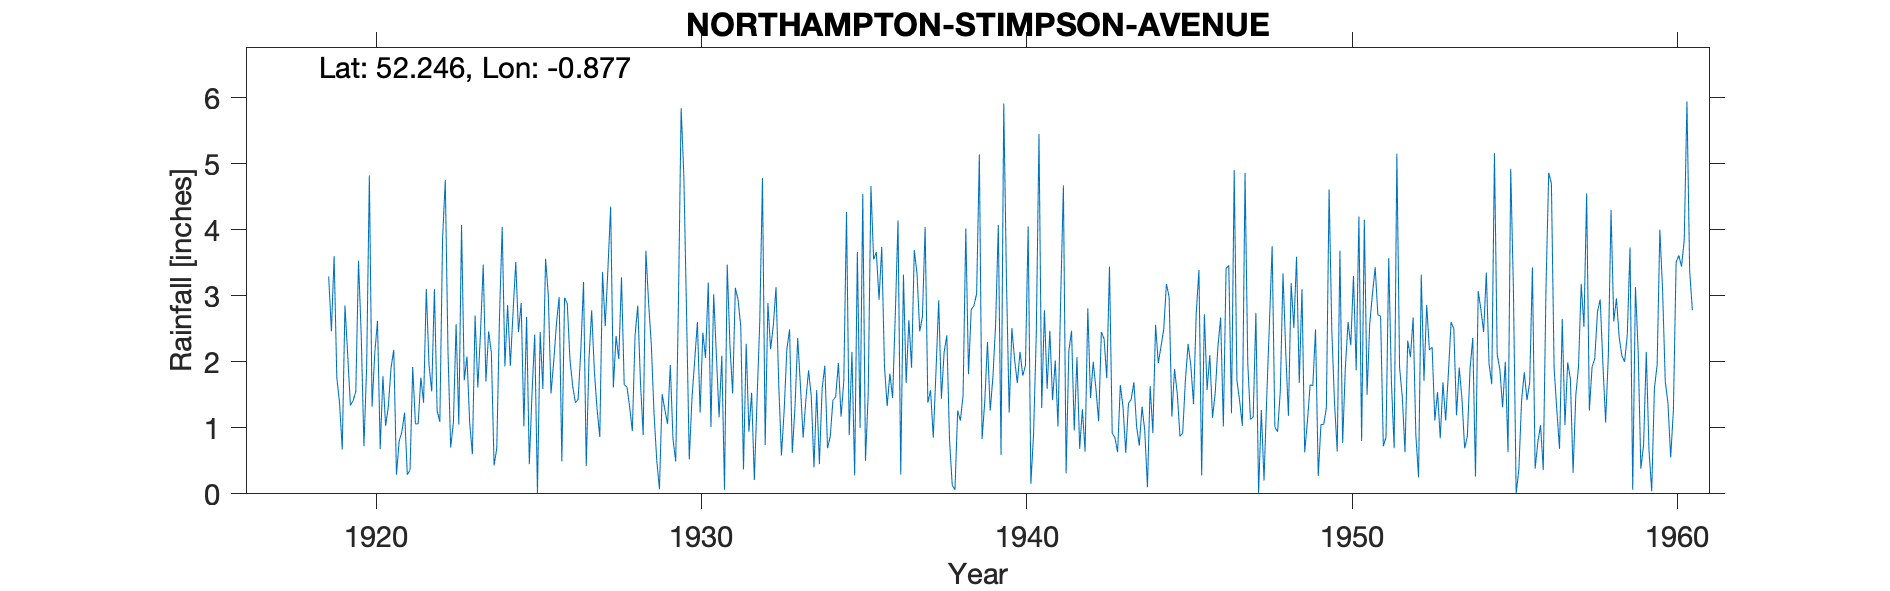

The data file committed next to this chart (first rows):
NORTHAMPTON-STIMPSON-AVENUE, , , , , , , , , , , , , , , , , , , , , , , 
Grid ref, SP768615, Long, -0.8765, Lat, 52.25, Elevation, 329, ft, , , , , , , , , , , , , , , 
Station no, 1109, , , , , , , , , , , , , , , , , , , , , , 
, 1910, 1911, 1912, 1913, 1914, 1915, 1916, 1917, 1918, 1919, 1920, 1921, 1922, 1923, 1924, 1925, 1926, 1927, 1928, 1929, 1930, 1931, 1932
January, , , , , , , , , , 3.29, 2.4, 2.18, 3.1, 1.05, 2.14, 1.02, 2.57, 2.03, 3.28, 1.22, 2.73, 1.16, 1.53
February, , , , , , , , , , 2.46, 0.72, 0.29, 1.96, 4.07, 0.43, 2.68, 2.98, 2.78, 1.65, 0.51, 0.52, 2.09, 0.21
March, , , , , , , , , , 3.6, 1.92, 0.8, 1.55, 1.72, 0.69, 0.45, 0.49, 1.85, 1.62, 0.07, 1.45, 0.06, 1.43
April, , , , , , , , , , 1.76, 4.82, 0.94, 3.1, 2.08, 2.68, 1.52, 2.97, 1.28, 1.32, 1.51, 2.02, 3.47, 2.6
May, , , , , , , , , , 1.38, 1.32, 1.23, 1.26, 1.08, 4.04, 2.41, 2.88, 0.86, 0.95, 1.27, 2.6, 2.25, 4.78
June, , , , , , , , , , 0.67, 2.13, 0.29, 1.09, 0.6, 1.93, 0.01, 2.03, 3.36, 2.39, 1.06, 1.23, 1.52, 0.74
July, , , , , , , , , , 2.85, 2.62, 0.36, 3.86, 2.7, 2.86, 2.45, 1.63, 2.54, 2.85, 1.95, 2.44, 3.12, 2.89
August, , , , , , , , 6.15, , 2.12, 0.68, 1.92, 4.75, 1.61, 1.94, 1.59, 1.38, 3.41, 1.69, 0.83, 2.06, 2.94, 2.19
September, , , , , , , , , , 1.34, 1.78, 1.06, 2.16, 2.44, 2.75, 3.56, 1.43, 4.35, 0.89, 0.49, 3.2, 2.53, 2.55
October, , , , , , , , , , 1.41, 1.03, 1.06, 0.7, 3.47, 3.51, 3.01, 2.17, 1.61, 3.68, 2.88, 1.01, 0.37, 3.13
November, , , , , , , , , , 1.55, 1.32, 1.76, 1.08, 1.7, 2.45, 1.52, 3.21, 2.39, 2.89, 5.84, 3.02, 2.27, 1.66
December, , , , , , , , , , 3.53, 1.91, 1.38, 2.57, 2.46, 2.89, 2, 0.42, 2.04, 2.26, 4.82, 2.1, 0.94, 0.58
Total, , , , , , , , , , 25.96, 22.65, 13.27, 27.18, 24.98, 28.31, 22.22, 24.16, 28.5, 25.47, 22.45, 24.38, 22.72, 24.29
